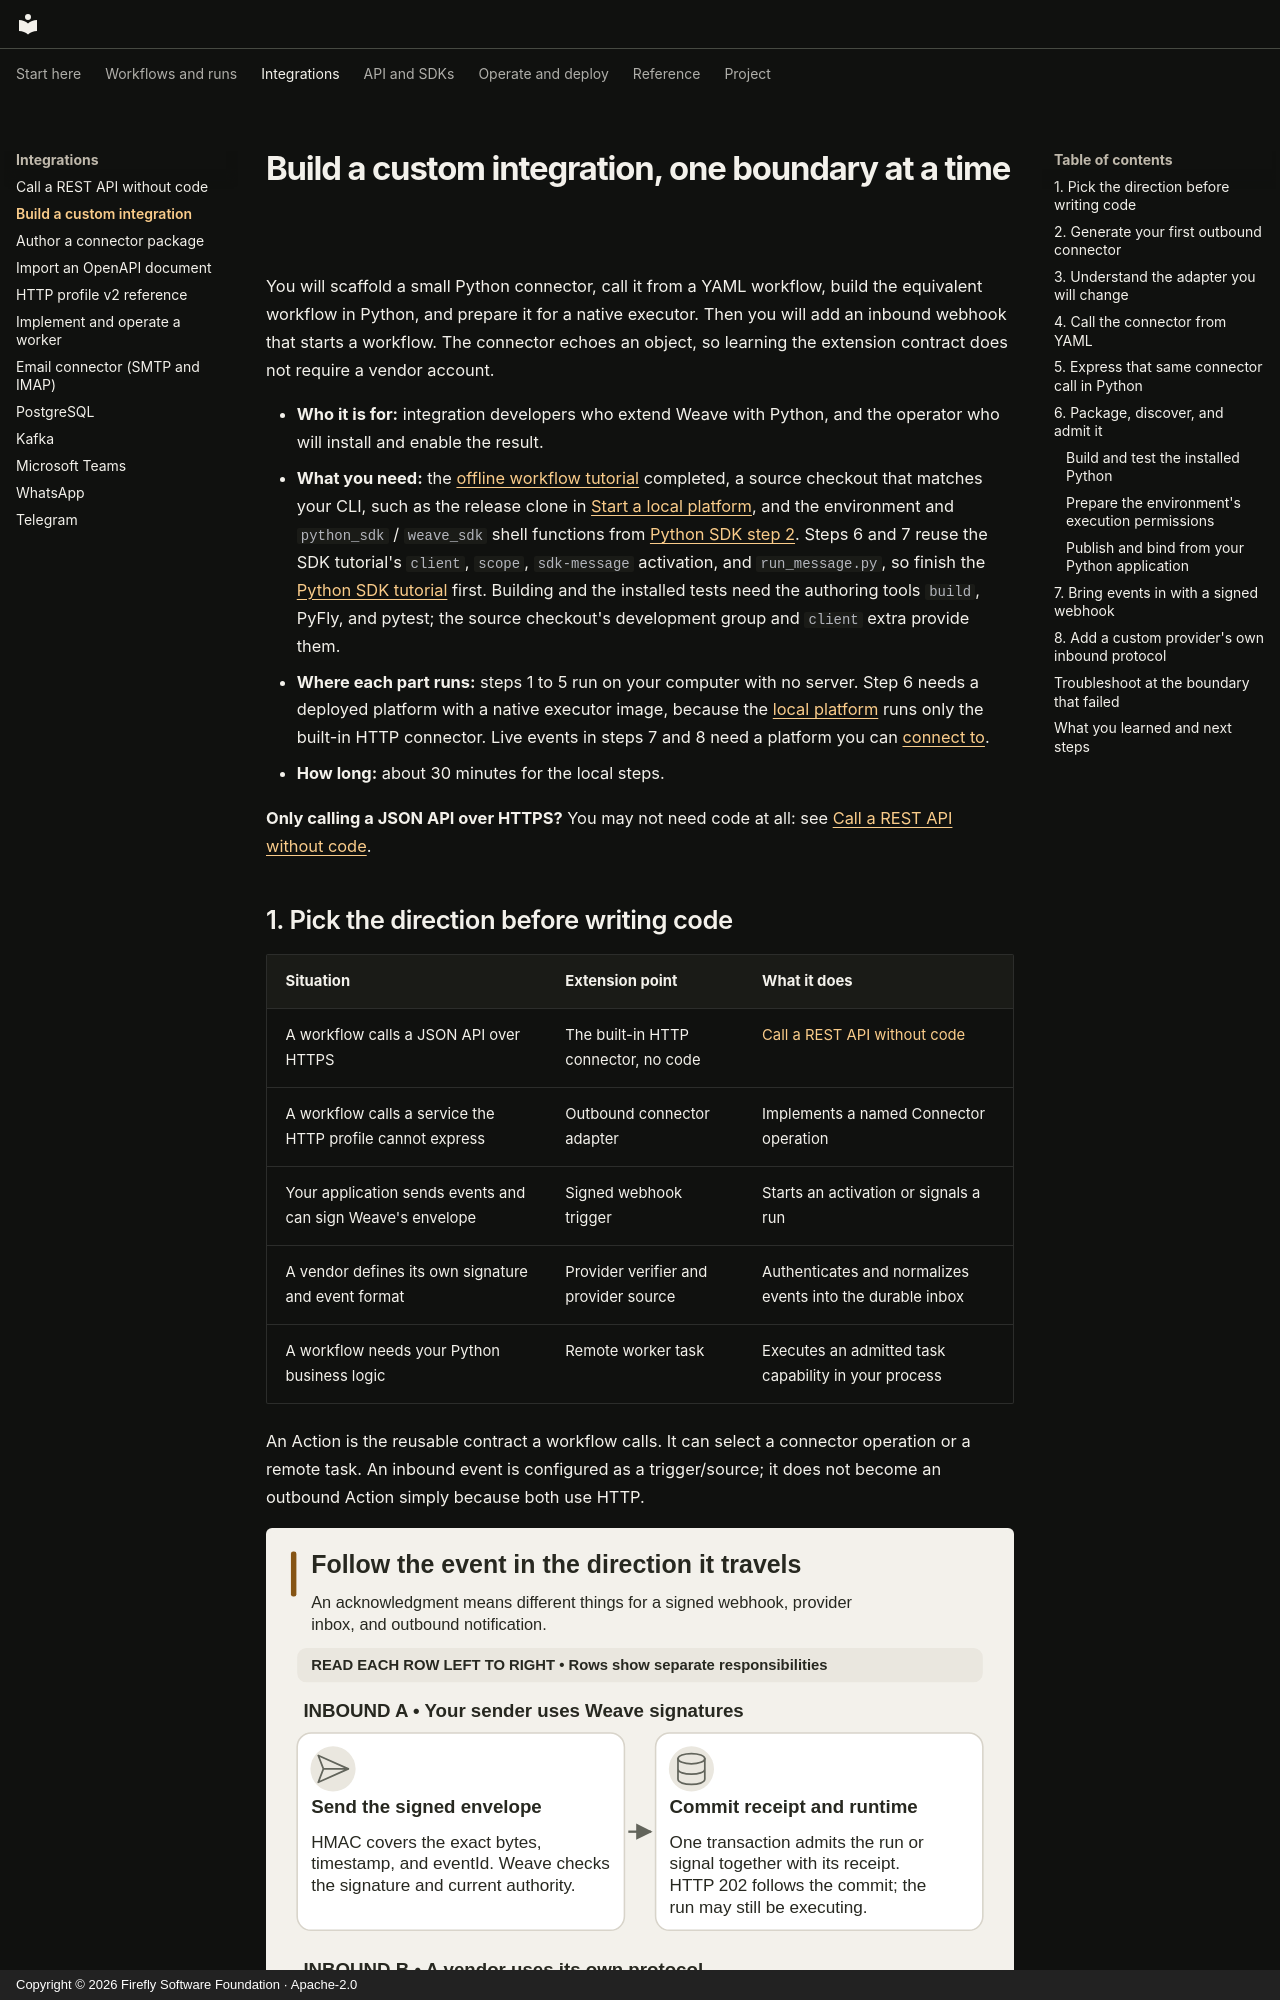

repository: fireflyframework/firefly-weave · page: guides/custom-connectors-tutorial/index.html · generator: mkdocs · copyright: Copyright © 2026 Firefly Software Foundation · Apache-2.0

<!--
Copyright 2026 Firefly Software Foundation.

Licensed under the Apache License, Version 2.0 (the "License");
you may not use this file except in compliance with the License.
You may obtain a copy of the License at

    http://www.apache.org/licenses/LICENSE-2.0

Unless required by applicable law or agreed to in writing, software
distributed under the License is distributed on an "AS IS" BASIS,
WITHOUT WARRANTIES OR CONDITIONS OF ANY KIND, either express or implied.
See the License for the specific language governing permissions and
limitations under the License.
Author: Firefly Software Foundation
SPDX-License-Identifier: Apache-2.0
-->

# Build a custom integration, one boundary at a time

You will scaffold a small Python connector, call it from a YAML workflow, build
the equivalent workflow in Python, and prepare it for a native executor. Then
you will add an inbound webhook that starts a workflow. The connector echoes an
object, so learning the extension contract does not require a vendor account.

- **Who it is for:** integration developers who extend Weave with Python, and the
  operator who will install and enable the result.
- **What you need:** the [offline workflow tutorial](../quickstart.md) completed,
  a source checkout that matches your CLI, such as the release clone in
  [Start a local platform](local-platform.md#1-check-your-tools),
  and the environment and `python_sdk` / `weave_sdk` shell functions from
  [Python SDK step 2](sdk-tutorial.md#2-prepare-an-application-environment).
  Steps 6 and 7 reuse the SDK tutorial's `client`, `scope`, `sdk-message`
  activation, and `run_message.py`, so finish the
  [Python SDK tutorial](sdk-tutorial.md) first. Building and the installed tests
  need the authoring tools `build`, PyFly, and pytest; the source checkout's
  development group and `client` extra provide them.
- **Where each part runs:** steps 1 to 5 run on your computer with no server.
  Step 6 needs a deployed platform with a native executor image, because the
  [local platform](local-platform.md) runs only the built-in HTTP connector.
  Live events in steps 7 and 8 need a platform you can [connect to](connect-to-api.md).
- **How long:** about 30 minutes for the local steps.

**Only calling a JSON API over HTTPS?** You may not need code at all: see
[Call a REST API without code](../connectors/http-without-code.md).
